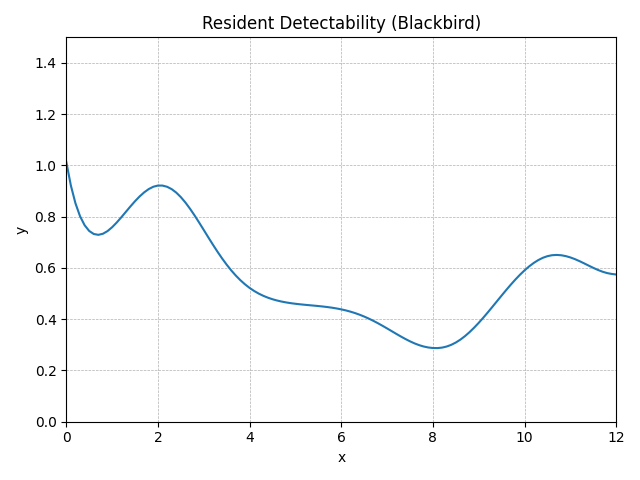

Source data for this figure (header and first rows):
method, step, t, y, step_size, difference, tolerance
RungeKutta4, 0, 0.0, 1.014, 0.1, 0, 0.01
RungeKutta4, 1, 0.1, 0.9219, 0.1, 0, 0.01
RungeKutta4, 2, 0.2, 0.8526, 0.1, 0, 0.01
RungeKutta4, 3, 0.3, 0.802, 0.1, 0, 0.01
RungeKutta4, 4, 0.4, 0.7669, 0.1, 0, 0.01
RungeKutta4, 5, 0.5, 0.7444, 0.1, 0, 0.01
RungeKutta4, 6, 0.6, 0.7325, 0.1, 0, 0.01
RungeKutta4, 7, 0.7, 0.7293, 0.1, 0, 0.01
RungeKutta4, 8, 0.8, 0.7335, 0.1, 0, 0.01
RungeKutta4, 9, 0.9, 0.7439, 0.1, 0, 0.01
RungeKutta4, 10, 1.0, 0.7589, 0.1, 0, 0.01
RungeKutta4, 11, 1.1, 0.7772, 0.1, 0, 0.01
RungeKutta4, 12, 1.2, 0.7976, 0.1, 0, 0.01
RungeKutta4, 13, 1.3, 0.8189, 0.1, 0, 0.01
RungeKutta4, 14, 1.4, 0.8402, 0.1, 0, 0.01
RungeKutta4, 15, 1.5, 0.8605, 0.1, 0, 0.01
RungeKutta4, 16, 1.6, 0.8791, 0.1, 0, 0.01
RungeKutta4, 17, 1.7, 0.8951, 0.1, 0, 0.01
RungeKutta4, 18, 1.8, 0.908, 0.1, 0, 0.01
RungeKutta4, 19, 1.9, 0.917, 0.1, 0, 0.01
RungeKutta4, 20, 2.0, 0.9216, 0.1, 0, 0.01
RungeKutta4, 21, 2.1, 0.9215, 0.1, 0, 0.01
RungeKutta4, 22, 2.2, 0.9168, 0.1, 0, 0.01
RungeKutta4, 23, 2.3, 0.9076, 0.1, 0, 0.01
RungeKutta4, 24, 2.4, 0.8941, 0.1, 0, 0.01
RungeKutta4, 25, 2.5, 0.8765, 0.1, 0, 0.01
RungeKutta4, 26, 2.6, 0.8553, 0.1, 0, 0.01
RungeKutta4, 27, 2.7, 0.8312, 0.1, 0, 0.01
RungeKutta4, 28, 2.8, 0.8049, 0.1, 0, 0.01
RungeKutta4, 29, 2.9, 0.777, 0.1, 0, 0.01
RungeKutta4, 30, 3.0, 0.7483, 0.1, 0, 0.01
RungeKutta4, 31, 3.1, 0.7193, 0.1, 0, 0.01
RungeKutta4, 32, 3.2, 0.6909, 0.1, 0, 0.01
RungeKutta4, 33, 3.3, 0.6634, 0.1, 0, 0.01
RungeKutta4, 34, 3.4, 0.6373, 0.1, 0, 0.01
RungeKutta4, 35, 3.5, 0.6129, 0.1, 0, 0.01
RungeKutta4, 36, 3.6, 0.5905, 0.1, 0, 0.01
RungeKutta4, 37, 3.7, 0.5702, 0.1, 0, 0.01
RungeKutta4, 38, 3.8, 0.5521, 0.1, 0, 0.01
RungeKutta4, 39, 3.9, 0.5361, 0.1, 0, 0.01
RungeKutta4, 40, 4.0, 0.5222, 0.1, 0, 0.01
RungeKutta4, 41, 4.1, 0.5102, 0.1, 0, 0.01
RungeKutta4, 42, 4.2, 0.4999, 0.1, 0, 0.01
RungeKutta4, 43, 4.3, 0.4913, 0.1, 0, 0.01
RungeKutta4, 44, 4.4, 0.484, 0.1, 0, 0.01
RungeKutta4, 45, 4.5, 0.478, 0.1, 0, 0.01
RungeKutta4, 46, 4.6, 0.473, 0.1, 0, 0.01
RungeKutta4, 47, 4.7, 0.4688, 0.1, 0, 0.01
RungeKutta4, 48, 4.8, 0.4654, 0.1, 0, 0.01
RungeKutta4, 49, 4.9, 0.4626, 0.1, 0, 0.01
RungeKutta4, 50, 5.0, 0.4603, 0.1, 0, 0.01
RungeKutta4, 51, 5.1, 0.4582, 0.1, 0, 0.01
RungeKutta4, 52, 5.2, 0.4564, 0.1, 0, 0.01
RungeKutta4, 53, 5.3, 0.4548, 0.1, 0, 0.01
RungeKutta4, 54, 5.4, 0.4531, 0.1, 0, 0.01
RungeKutta4, 55, 5.5, 0.4514, 0.1, 0, 0.01
RungeKutta4, 56, 5.6, 0.4495, 0.1, 0, 0.01
RungeKutta4, 57, 5.7, 0.4474, 0.1, 0, 0.01
RungeKutta4, 58, 5.8, 0.4449, 0.1, 0, 0.01
RungeKutta4, 59, 5.9, 0.442, 0.1, 0, 0.01
... 62 more rows
